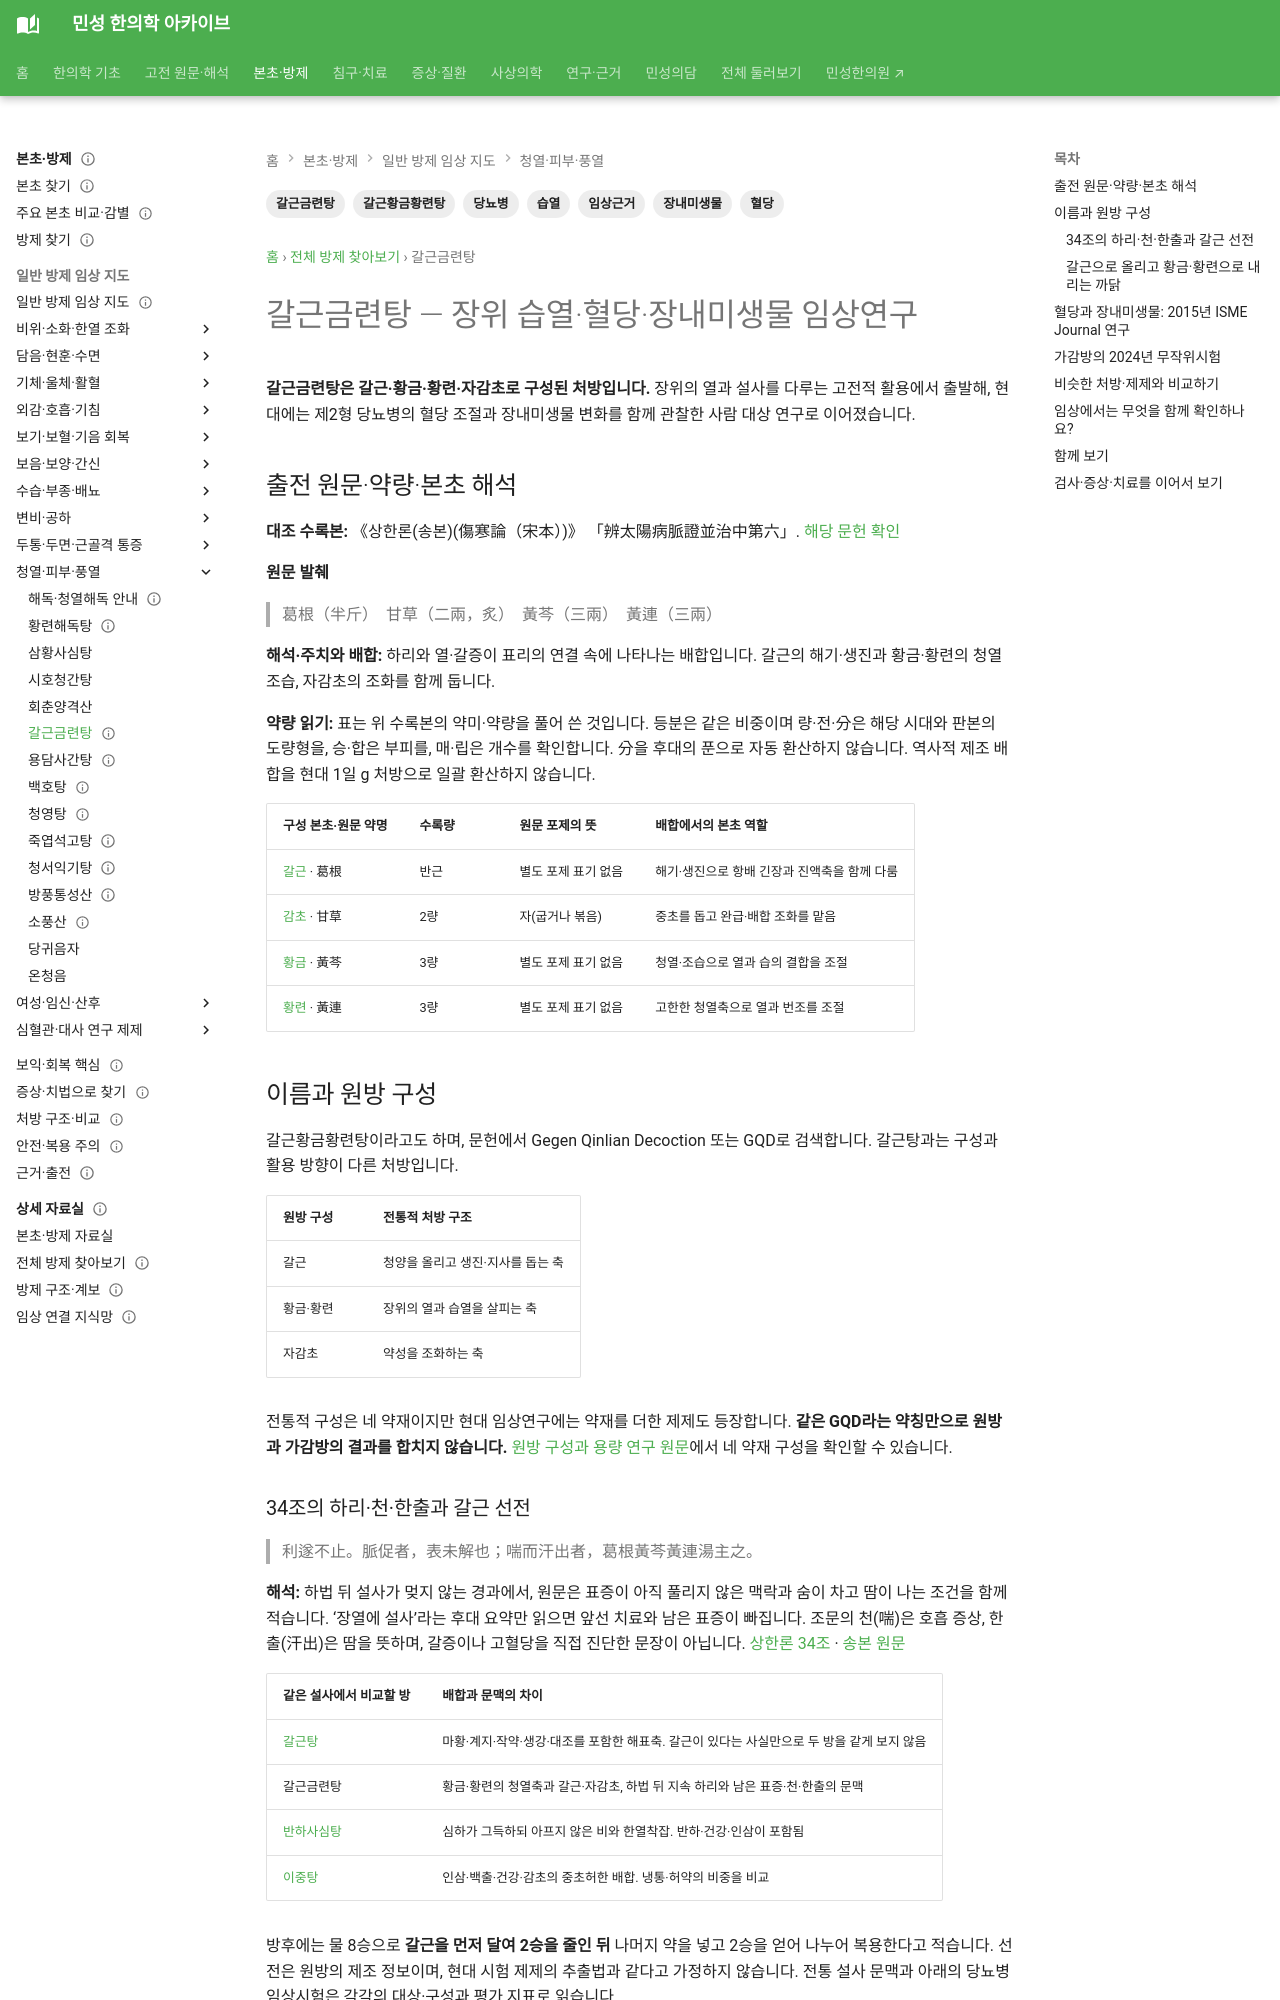

repository: joowon1111/minseong-korean-medicine-wiki · page: formulas/gegen-qinlian-tang/index.html · generator: mkdocs

---
title: 갈근금련탕 — 장위 습열·혈당·장내미생물 임상연구
description: 갈근금련탕의 원방 네 약재와 가감방을 구분하고 제2형 당뇨병 무작위시험의 혈당·HbA1c·장내미생물 결과를 설명합니다.
tags: [갈근금련탕, 갈근황금황련탕, 습열, 혈당, 당뇨병, 장내미생물, 임상근거]
aliases: [갈근금련탕, 갈근황금황련탕, 葛根芩連湯, 葛根黃芩黃連湯, Gegen Qinlian Decoction, Ge Gen Qin Lian Tang, GQD]
status: 검토완료
last_reviewed: 2026-09-06
---
# 갈근금련탕 — 장위 습열·혈당·장내미생물 임상연구

**갈근금련탕은 갈근·황금·황련·자감초로 구성된 처방입니다.** 장위의 열과 설사를 다루는 고전적 활용에서 출발해, 현대에는 제2형 당뇨병의 혈당 조절과 장내미생물 변화를 함께 관찰한 사람 대상 연구로 이어졌습니다.

## 출전 원문·약량·본초 해석 {#source-dose-original}

**대조 수록본:** 《상한론(송본)(傷寒論（宋本）)》 「辨太陽病脈證並治中第六」. [해당 문헌 확인](https://jicheng.tw/tcm/book/傷寒論（宋本）/index.html)

**원문 발췌**

> 葛根（半斤）　甘草（二兩，炙）　黃芩（三兩）　黃連（三兩）

**해석·주치와 배합:** 하리와 열·갈증이 표리의 연결 속에 나타나는 배합입니다. 갈근의 해기·생진과 황금·황련의 청열조습, 자감초의 조화를 함께 둡니다.

**약량 읽기:** 표는 위 수록본의 약미·약량을 풀어 쓴 것입니다. 등분은 같은 비중이며 량·전·分은 해당 시대와 판본의 도량형을, 승·합은 부피를, 매·립은 개수를 확인합니다. 分을 후대의 푼으로 자동 환산하지 않습니다. 역사적 제조 배합을 현대 1일 g 처방으로 일괄 환산하지 않습니다.

| 구성 본초·원문 약명 | 수록량 | 원문 포제의 뜻 | 배합에서의 본초 역할 |
|---|---|---|---|
| [갈근](../herbs/pueraria.md) · 葛根 | 반근 | 별도 포제 표기 없음 | 해기·생진으로 항배 긴장과 진액축을 함께 다룸 |
| [감초](../herbs/licorice.md) · 甘草 | 2량 | 자(굽거나 볶음) | 중초를 돕고 완급·배합 조화를 맡음 |
| [황금](../herbs/scutellaria.md) · 黃芩 | 3량 | 별도 포제 표기 없음 | 청열·조습으로 열과 습의 결합을 조절 |
| [황련](../herbs/coptis.md) · 黃連 | 3량 | 별도 포제 표기 없음 | 고한한 청열축으로 열과 번조를 조절 |

## 이름과 원방 구성

갈근황금황련탕이라고도 하며, 문헌에서 Gegen Qinlian Decoction 또는 GQD로 검색합니다. 갈근탕과는 구성과 활용 방향이 다른 처방입니다.

| 원방 구성 | 전통적 처방 구조 |
|---|---|
| 갈근 | 청양을 올리고 생진·지사를 돕는 축 |
| 황금·황련 | 장위의 열과 습열을 살피는 축 |
| 자감초 | 약성을 조화하는 축 |

전통적 구성은 네 약재이지만 현대 임상연구에는 약재를 더한 제제도 등장합니다. **같은 GQD라는 약칭만으로 원방과 가감방의 결과를 합치지 않습니다.** [원방 구성과 용량 연구 원문](https://pmc.ncbi.nlm.nih.gov/articles/PMC11625183/)에서 네 약재 구성을 확인할 수 있습니다.
